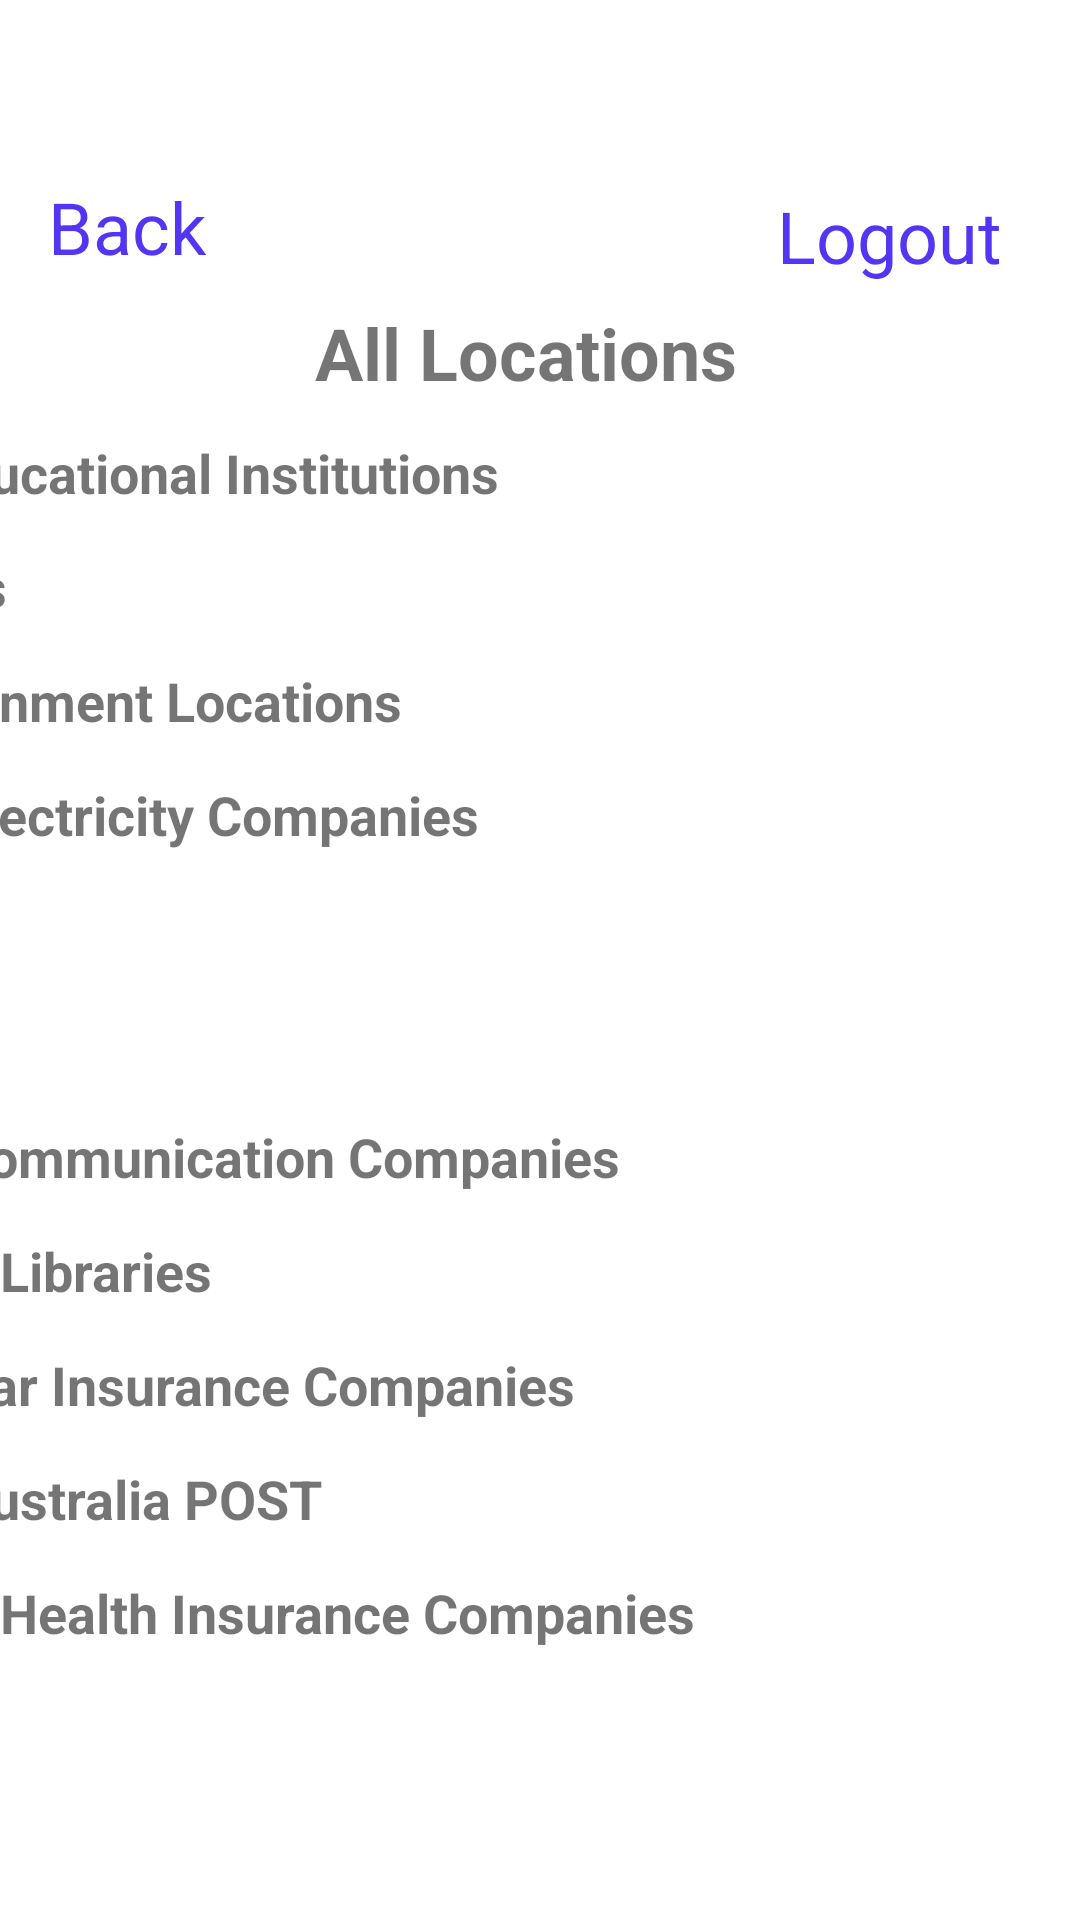

Android layout source for this screen:
<!-- AndroidManifest.xml: application theme Theme.DomicileProject -->
<!-- res/layout/activity_references.xml -->
<?xml version="1.0" encoding="utf-8"?>
<androidx.constraintlayout.widget.ConstraintLayout xmlns:android="http://schemas.android.com/apk/res/android"
    xmlns:app="http://schemas.android.com/apk/res-auto"
    xmlns:tools="http://schemas.android.com/tools"
    android:layout_width="match_parent"
    android:layout_height="match_parent"
    tools:context=".references">

    <TextView
        android:id="@+id/Locations_HIC"
        android:layout_width="408dp"
        android:layout_height="38dp"
        android:ems="10"
        android:hint="@string/HIC"
        android:importantForAutofill="no"
        android:text="@string/HIC"
        android:textSize="18sp"
        android:textStyle="bold"
        app:layout_constraintEnd_toEndOf="parent"
        app:layout_constraintHorizontal_bias="0.0"
        app:layout_constraintStart_toStartOf="parent"
        app:layout_constraintTop_toBottomOf="@+id/Locations_AP" />

    <TextView
        android:id="@+id/Locations_CIC"
        android:layout_width="408dp"
        android:layout_height="38dp"
        android:ems="10"
        android:hint="@string/CIC"
        android:importantForAutofill="no"
        android:text="@string/CIC"
        android:textSize="18sp"
        android:textStyle="bold"
        app:layout_constraintEnd_toEndOf="parent"
        app:layout_constraintHorizontal_bias="0.333"
        app:layout_constraintStart_toStartOf="parent"
        app:layout_constraintTop_toBottomOf="@+id/Locations_LL" />

    <TextView
        android:id="@+id/Locations_LL"
        android:layout_width="408dp"
        android:layout_height="38dp"
        android:ems="10"
        android:hint="@string/LL"
        android:importantForAutofill="no"
        android:text="@string/LL"
        android:textSize="18sp"
        android:textStyle="bold"
        app:layout_constraintEnd_toEndOf="parent"
        app:layout_constraintHorizontal_bias="1.0"
        app:layout_constraintStart_toStartOf="parent"
        app:layout_constraintTop_toBottomOf="@+id/Locations_TC" />

    <TextView
        android:id="@+id/Locations_AP"
        android:layout_width="408dp"
        android:layout_height="38dp"
        android:ems="10"
        android:hint="@string/AP"
        android:importantForAutofill="no"
        android:text="@string/AP"
        android:textSize="18sp"
        android:textStyle="bold"
        app:layout_constraintEnd_toEndOf="parent"
        app:layout_constraintHorizontal_bias="0.333"
        app:layout_constraintStart_toStartOf="parent"
        app:layout_constraintTop_toBottomOf="@+id/Locations_CIC" />

    <TextView
        android:id="@+id/Locations_TC"
        android:layout_width="408dp"
        android:layout_height="38dp"
        android:ems="10"
        android:hint="@string/TC"
        android:importantForAutofill="no"
        android:text="@string/TC"
        android:textSize="18sp"
        android:textStyle="bold"
        app:layout_constraintEnd_toEndOf="parent"
        app:layout_constraintHorizontal_bias="1.0"
        app:layout_constraintStart_toStartOf="parent"
        app:layout_constraintTop_toBottomOf="@+id/Locations_gyms" />

    <TextView
        android:id="@+id/Locations_gyms"
        android:layout_width="408dp"
        android:layout_height="38dp"
        android:ems="10"
        android:hint="@string/Gyms"
        android:importantForAutofill="no"
        android:text="@string/Gyms"
        android:textSize="18sp"
        android:textStyle="bold"
        app:layout_constraintEnd_toEndOf="parent"
        app:layout_constraintHorizontal_bias="1.0"
        app:layout_constraintStart_toStartOf="parent"
        app:layout_constraintTop_toBottomOf="@+id/Locations_clubs" />

    <TextView
        android:id="@+id/Locations_clubs"
        android:layout_width="408dp"
        android:layout_height="38dp"
        android:ems="10"
        android:hint="@string/Clubs"
        android:importantForAutofill="no"
        android:text="@string/Clubs"
        android:textSize="18sp"
        android:textStyle="bold"
        app:layout_constraintEnd_toEndOf="parent"
        app:layout_constraintHorizontal_bias="1.0"
        app:layout_constraintStart_toStartOf="parent"
        app:layout_constraintTop_toBottomOf="@+id/Locations_EC" />

    <TextView
        android:id="@+id/Locations_EC"
        android:layout_width="408dp"
        android:layout_height="38dp"
        android:ems="10"
        android:hint="@string/EC"
        android:importantForAutofill="no"
        android:text="@string/EC"
        android:textSize="18sp"
        android:textStyle="bold"
        app:layout_constraintEnd_toEndOf="parent"
        app:layout_constraintHorizontal_bias="0.333"
        app:layout_constraintStart_toStartOf="parent"
        app:layout_constraintTop_toBottomOf="@+id/Locations_GL" />

    <TextView
        android:id="@+id/Locations_GL"
        android:layout_width="408dp"
        android:layout_height="38dp"
        android:ems="10"
        android:hint="@string/GL"
        android:importantForAutofill="no"
        android:text="@string/GL"
        android:textSize="18sp"
        android:textStyle="bold"
        app:layout_constraintEnd_toEndOf="parent"
        app:layout_constraintHorizontal_bias="1.0"
        app:layout_constraintStart_toStartOf="parent"
        app:layout_constraintTop_toBottomOf="@+id/Locations_banks" />

    <TextView
        android:id="@+id/Locations_banks"
        android:layout_width="408dp"
        android:layout_height="38dp"
        android:ems="10"
        android:hint="@string/banks"
        android:importantForAutofill="no"
        android:text="@string/banks"
        android:textSize="18sp"
        android:textStyle="bold"
        app:layout_constraintEnd_toEndOf="parent"
        app:layout_constraintHorizontal_bias="1.0"
        app:layout_constraintStart_toStartOf="parent"
        app:layout_constraintTop_toBottomOf="@+id/Locations_EI" />

    <TextView
        android:id="@+id/All_Locations"
        android:layout_width="wrap_content"
        android:layout_height="wrap_content"
        android:text="@string/locations_all"
        android:textSize="24sp"
        android:textStyle="bold"
        app:layout_constraintBottom_toBottomOf="parent"
        app:layout_constraintEnd_toEndOf="parent"
        app:layout_constraintHorizontal_bias="0.478"
        app:layout_constraintStart_toStartOf="parent"
        app:layout_constraintTop_toTopOf="parent"
        app:layout_constraintVertical_bias="0.167" />

    <TextView
        android:id="@+id/Ref_logout"
        android:layout_width="wrap_content"
        android:layout_height="wrap_content"
        android:layout_marginTop="48dp"
        android:text="@string/logout"
        android:textColor="@color/blue"
        android:textSize="24sp"
        app:layout_constraintBottom_toTopOf="@+id/All_Locations"
        app:layout_constraintEnd_toEndOf="parent"
        app:layout_constraintHorizontal_bias="0.88"
        app:layout_constraintStart_toEndOf="@+id/Ref_back"
        app:layout_constraintTop_toTopOf="parent"
        app:layout_constraintVertical_bias="0.682" />

    <TextView
        android:id="@+id/Ref_back"
        android:layout_width="wrap_content"
        android:layout_height="wrap_content"
        android:layout_marginStart="16dp"
        android:layout_marginLeft="16dp"
        android:text="@string/back"
        android:textColor="@color/blue"
        android:textSize="24sp"
        app:layout_constraintBottom_toTopOf="@+id/All_Locations"
        app:layout_constraintStart_toStartOf="parent"
        app:layout_constraintTop_toTopOf="parent"
        app:layout_constraintVertical_bias="0.858" />

    <TextView
        android:id="@+id/Locations_EI"
        android:layout_width="408dp"
        android:layout_height="38dp"
        android:layout_marginTop="44dp"
        android:ems="10"
        android:hint="@string/Educational_institutes"
        android:importantForAutofill="no"
        android:text="@string/Educational_institutes"
        android:textSize="18sp"
        android:textStyle="bold"
        app:layout_constraintEnd_toEndOf="parent"
        app:layout_constraintHorizontal_bias="0.497"
        app:layout_constraintStart_toStartOf="parent"
        app:layout_constraintTop_toTopOf="@+id/All_Locations" />

</androidx.constraintlayout.widget.ConstraintLayout>
<!-- resources referenced by this layout -->
<resources>
  <color name="blue">#5336F4</color>
  <string name="AP">Australia POST</string>
  <string name="CIC">Car Insurance Companies</string>
  <string name="Clubs">Clubs</string>
  <string name="EC">Electricity Companies</string>
  <string name="Educational_institutes">Educational Institutions</string>
  <string name="GL">Government Locations</string>
  <string name="Gyms">Gyms</string>
  <string name="HIC">Health Insurance Companies</string>
  <string name="LL">Local Libraries</string>
  <string name="TC">Telecommunication Companies</string>
  <string name="back">Back</string>
  <string name="banks">Banks</string>
  <string name="locations_all">All Locations</string>
  <string name="logout">Logout</string>
  <style name="Theme.DomicileProject" parent="Theme.MaterialComponents.DayNight.NoActionBar">
          
          <item name="colorPrimary">@color/BlueButton</item>
          <item name="colorPrimaryVariant">@color/BlueButton</item>
          <item name="colorOnPrimary">@color/white</item>
          
          <item name="colorSecondary">@color/teal_200</item>
          <item name="colorSecondaryVariant">@color/teal_700</item>
          <item name="colorOnSecondary">@color/black</item>
          
          <item name="android:statusBarColor" tools:targetApi="l">?attr/colorPrimaryVariant</item>
          
      </style>
  <color name="BlueButton">#2C2A75</color>
  <color name="white">#FFFFFFFF</color>
  <color name="teal_200">#FF03DAC5</color>
  <color name="teal_700">#FF018786</color>
  <color name="black">#FF000000</color>
</resources>
